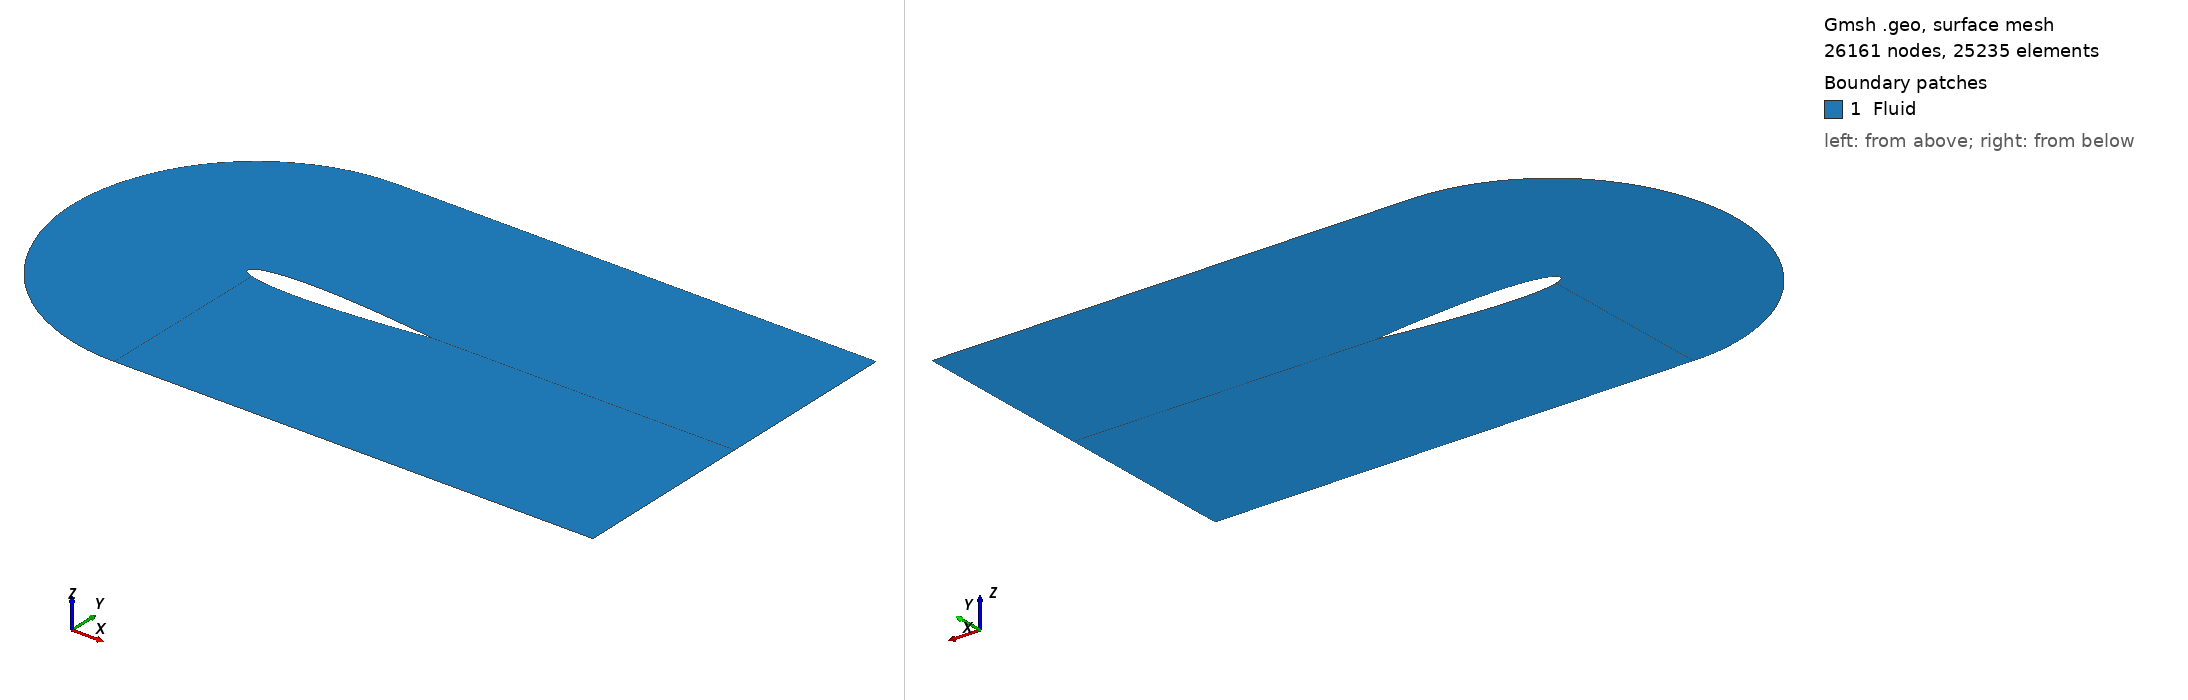

Gmsh geometry script, surface-meshed: 26161 nodes, 25235 surface elements. Boundary patches (legend numbers): 1 Fluid. Left view from above one corner, right view from below the opposite corner. Legend entries are the model's physical surfaces. The drawing asked Gmsh for element sizes between 1% and 20% of the model's largest extent; the script's own settings can give other sizes.

=== naca_2D_shape_0.geo (drawn) ===

SetFactory("OpenCASCADE");

N_fact = 2;

// Parametres
c   = 1.0;		// corde
m   = 0.00; 		// cambrure max  
p   = 0.4;		// position cambrure 
t   = 0.12; 		// epaisseur relative
N   = 200;		// nombre de points demi profil
lc  = 0.01;		// taille de maillage
alpha = -0*Pi/180;	// angle d’attaque

//pos_x = 0.5;
pos_x = 0.355;

// Creation des points
For i In {0:N-1}
	xr = i/N;
	// ligne de cambrure yc
	//yc = 0; // symetrique
	If (xr<=p)  
		yc = m/p^2*(2*p*xr - xr^2); 
	EndIf
	If (xr>p)  
		yc = m/(1-p)^2*((1-2*p) + 2*p*xr - xr^2); 
	EndIf
	// distribution d’epaisseur yt
	yt = 5*t*c*(	0.2969*Sqrt(xr)
			-0.1260*xr
			-0.3516*xr^2
			+0.2843*xr^3
			-0.1015*xr^4 );
	x = xr*c;
	// Extrados
	Point(i+1)	= {x+pos_x, yc+yt, 0, lc};
	// Intrados 
	If (i>0)  
		Point(2*N-i)	= {x+pos_x, yc-yt, 0, lc};
	EndIf
EndFor


// { 0.008, -0.006, 0.0 } 
Translate { 0.0002, -0.0016, 0.0 } {
  Point{N};
}
Translate { -0.0002,  0.0016, 0.0 } {
  Point{N+1};
}
Translate { 0.0002, -0.0004, 0.0 } {
  Point{N-1};
}
Translate { 0.0000,  0.0002, 0.0 } {
  Point{N+2};
}

Rotate { {0,0,1}, {0,0,0}, alpha } {
  Point{1:2*N-1};
}
//Translate { -0.145, 0.0, 0.0 } {
//  Point{1:2*N-1};
//}

//// Tracer spline
//pts[] = {};
//For i In {1:2*N-1}
//  pts[] += i;
//EndFor
//pts[] += 1; 
//Spline(1) = pts[];
//Line Loop(1) = {1};
//Plane Surface(1) = {1};






// Tracer spline
pts1[] = {};
For i In {10:N} 
  pts1[] += i;
EndFor
Spline(1) = pts1[];

pts2[] = {};
For i In {N:2*N-10} 
  pts2[] += i;
EndFor
Spline(2) = pts2[];

pts3[] = {};
For i In {2*N-10:2*N-1} 
  pts3[] += i;
EndFor
For i In {1: 10} 
  pts3[] += i;
EndFor
Spline(3) = pts3[];



//+
Point(400) = {0.4, 1, 0, 1.0};
//+
Point(401) = {0.4, -1, 0, 1.0};
//+
Point(402) = {1.35, 1, -0, 1.0};
//+
Point(403) = {1.35, -1, -0, 1.0};
//+
Point(404) = {3, 1, -0, 1.0};
//+
Point(405) = {3, -1, -0, 1.0};
//+
Point(406) = {3, -0.00, 0, 0.0};
//+
Point(407) = {0.4-1, 0, 0, 1.0};
//+
Point(408) = {0.4-Sqrt(2)/2, -Sqrt(2)/2, 0, 1.0};
//+
Point(409) = {0.4-Sqrt(2)/2, +Sqrt(2)/2, 0, 1.0};
//+
Point(410) = {0.4-Sqrt(2-Sqrt(2))/2, -Sqrt(2+Sqrt(2))/2, 0, 1.0};
//+
Point(411) = {0.4-Sqrt(2-Sqrt(2))/2, +Sqrt(2+Sqrt(2))/2, 0, 1.0};



//+
Spline(4) = {401, 410, 408, 407, 409, 411, 400};
//+
Line(5) = {400, 402};
//+
Line(6) = {401, 403};
//+
Line(7) = {402, 404};
//+
Line(8) = {403, 405};
//+
Line(9) = {404, 406};
//+
Line(40) = {405 , 406};

//+
Line(11) = {400, 10};
//+
Line(12) = {401, 2*N-10};
//+
Line(13) = {402, N};
//+
Line(14) = {403, N};
//+
Line(15) = {N, 406};




//+
Curve Loop(1) = {12, 3, -11, -4};
//+
Plane Surface(1) = {1};
//+
Curve Loop(2) = {12, -2, -14, -6};
//+
Plane Surface(2) = {2};
//+
Curve Loop(3) = {1, -13, -5, 11};
//+
Plane Surface(3) = {3};
//+
Curve Loop(4) = {15, -13, 7, 9};
//+
Plane Surface(4) = {4};
//+
Curve Loop(6) = {14, 15, -40, -8};
//+
Plane Surface(5) = {6};


//+
Physical Curve("Inlet", 41) = {4};
//+
Physical Curve("FreeStream", 42) = {5, 6, 7, 8};
//+
Physical Curve("Outlet", 43) = {9, 40};
//+
Physical Curve("Airfoil", 44) = {3, 1, 2};
//+
Physical Surface("Fluid", 45) = {1, 3, 2, 4, 5};



//+
Transfinite Curve {11, 13, 12, 14, 9, 40} = N_fact * 25 Using Progression 0.94;
//+
Transfinite Curve {5, 6, 1, 2} = N_fact * 100 Using Progression 1;
//+
Transfinite Curve {7, 8, 15} = N_fact * 20 Using Progression 1.10;
//+
Transfinite Curve {4, 3} = N_fact * 20 Using Progression 1;
//+
Transfinite Surface {1};
//+
Transfinite Surface {3};
//+
Transfinite Surface {4};
//+
Transfinite Surface {5};
//+
Transfinite Surface {2};
//+
Recombine Surface {1, 3, 2, 5, 4};
